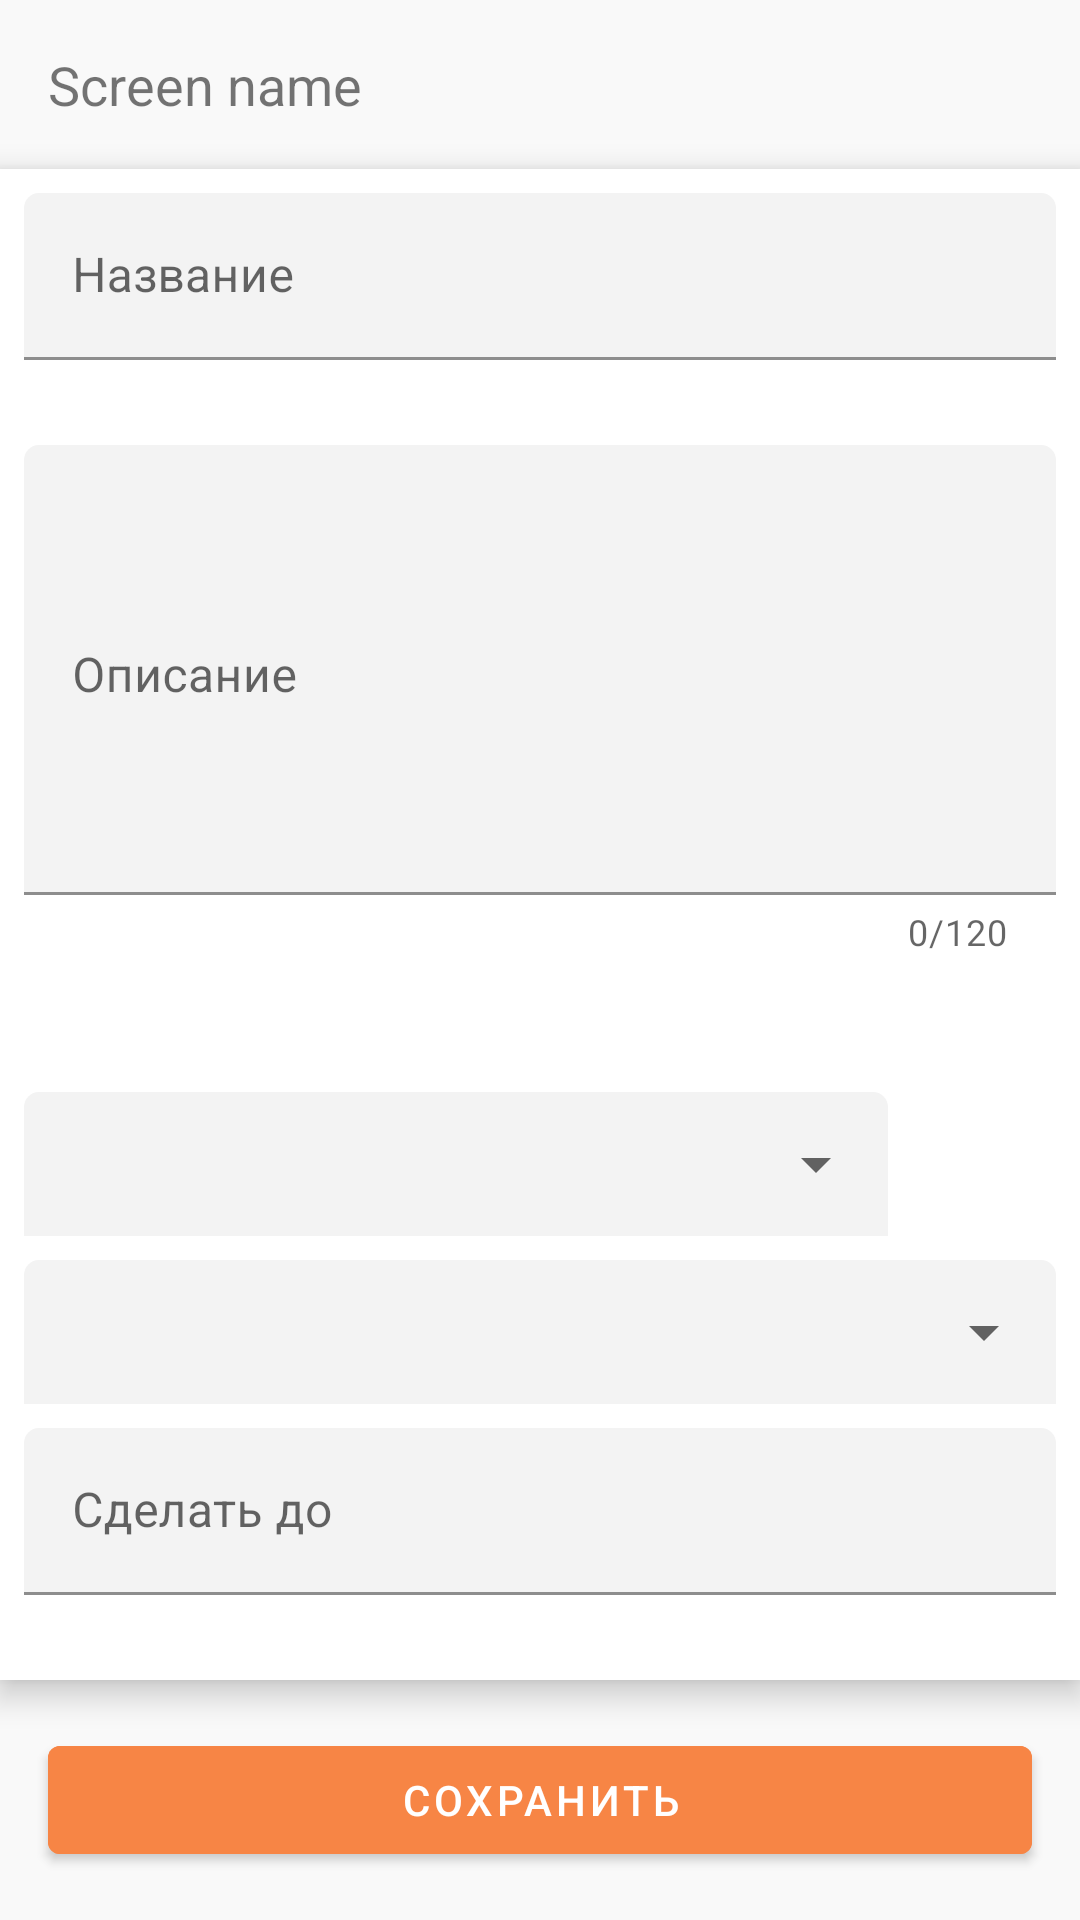

Android layout source for this screen:
<!-- AndroidManifest.xml: application theme AppTheme.Launcher -->
<!-- res/layout/content_task_edit.xml -->
<?xml version="1.0" encoding="utf-8"?>
<androidx.constraintlayout.widget.ConstraintLayout xmlns:android="http://schemas.android.com/apk/res/android"
    xmlns:app="http://schemas.android.com/apk/res-auto"
    xmlns:tools="http://schemas.android.com/tools"
    android:layout_width="match_parent"
    android:layout_height="match_parent"
    android:background="@color/createBackground"
    app:layout_behavior="@string/appbar_scrolling_view_behavior"
    tools:context=".view.taskEdit.TaskEditActivity"
    tools:showIn="@layout/activity_task_edit">

    <TextView
        android:id="@+id/screenName"
        android:layout_width="wrap_content"
        android:layout_height="wrap_content"
        android:layout_marginStart="16dp"
        android:layout_marginTop="16dp"
        android:text="@string/edit_screen_name_default"
        android:textSize="18sp"
        app:layout_constraintStart_toStartOf="parent"
        app:layout_constraintTop_toTopOf="parent" />

    <androidx.constraintlayout.widget.ConstraintLayout
        android:layout_width="0dp"
        android:layout_height="0dp"
        android:layout_marginTop="16dp"
        android:layout_marginBottom="16dp"
        android:background="#FFFFFF"
        android:elevation="6dp"
        app:layout_constraintBottom_toTopOf="@+id/save"
        app:layout_constraintEnd_toEndOf="parent"
        app:layout_constraintHorizontal_bias="1.0"
        app:layout_constraintStart_toStartOf="parent"
        app:layout_constraintTop_toBottomOf="@+id/screenName"
        app:layout_constraintVertical_bias="1.0">

        <com.google.android.material.textfield.TextInputLayout
            android:id="@+id/taskTitleLayout"
            android:layout_width="0dp"
            android:layout_height="wrap_content"
            android:layout_marginStart="8dp"
            android:layout_marginTop="8dp"
            android:layout_marginEnd="8dp"
            app:errorEnabled="true"
            app:layout_constraintEnd_toEndOf="parent"
            app:layout_constraintStart_toStartOf="parent"
            app:layout_constraintTop_toTopOf="parent">

            <com.google.android.material.textfield.TextInputEditText
                android:id="@+id/taskTitleEditText"
                android:layout_width="match_parent"
                android:layout_height="wrap_content"
                android:background="@drawable/rounded_top_shape"
                android:hint="@string/edit_task_title_hint" />
        </com.google.android.material.textfield.TextInputLayout>

        <com.google.android.material.textfield.TextInputLayout
            android:id="@+id/taskDescriptionLayout"
            android:layout_width="0dp"
            android:layout_height="0dp"
            android:layout_marginStart="8dp"
            android:layout_marginTop="8dp"
            android:layout_marginEnd="8dp"
            android:layout_marginBottom="8dp"
            app:counterEnabled="true"
            app:counterMaxLength="120"
            app:errorEnabled="true"
            app:layout_constraintBottom_toTopOf="@+id/taskCategoryLayout"
            app:layout_constraintEnd_toEndOf="parent"
            app:layout_constraintStart_toStartOf="parent"
            app:layout_constraintTop_toBottomOf="@+id/taskTitleLayout">

            <com.google.android.material.textfield.TextInputEditText
                android:id="@+id/taskDescriptionEditText"
                android:layout_width="match_parent"
                android:layout_height="150dp"
                android:background="@drawable/rounded_top_shape"
                android:gravity="clip_horizontal"
                android:hint="@string/edit_task_description_hint"
                android:inputType="textLongMessage|textMultiLine" />
        </com.google.android.material.textfield.TextInputLayout>

        <androidx.constraintlayout.widget.ConstraintLayout
            android:id="@+id/taskCategoryLayout"
            android:layout_width="0dp"
            android:layout_height="48dp"
            android:layout_marginStart="8dp"
            android:layout_marginEnd="8dp"
            android:layout_marginBottom="8dp"
            android:background="@drawable/rounded_top_shape"
            app:layout_constraintBottom_toTopOf="@+id/taskPriorityLayout"
            app:layout_constraintEnd_toStartOf="@+id/addCategory"
            app:layout_constraintStart_toStartOf="parent">

            <Spinner
                android:id="@+id/taskCategory"
                android:layout_width="0dp"
                android:layout_height="0dp"
                android:spinnerMode="dropdown"
                app:layout_constraintBottom_toBottomOf="parent"
                app:layout_constraintEnd_toEndOf="parent"
                app:layout_constraintStart_toStartOf="parent"
                app:layout_constraintTop_toTopOf="parent" />
        </androidx.constraintlayout.widget.ConstraintLayout>

        <androidx.constraintlayout.widget.ConstraintLayout
            android:id="@+id/taskPriorityLayout"
            android:layout_width="0dp"
            android:layout_height="48dp"
            android:layout_marginStart="8dp"
            android:layout_marginEnd="8dp"
            android:layout_marginBottom="8dp"
            android:background="@drawable/rounded_top_shape"
            app:layout_constraintBottom_toTopOf="@+id/taskDeadlineLayout"
            app:layout_constraintEnd_toEndOf="parent"
            app:layout_constraintStart_toStartOf="parent">

            <Spinner
                android:id="@+id/taskPriority"
                android:layout_width="0dp"
                android:layout_height="0dp"
                android:spinnerMode="dropdown"
                app:layout_constraintBottom_toBottomOf="parent"
                app:layout_constraintEnd_toEndOf="parent"
                app:layout_constraintStart_toStartOf="parent"
                app:layout_constraintTop_toTopOf="parent" />
        </androidx.constraintlayout.widget.ConstraintLayout>

        <ImageButton
            android:id="@+id/addCategory"
            android:layout_width="48dp"
            android:layout_height="48dp"
            android:layout_marginEnd="8dp"
            android:layout_marginBottom="8dp"
            android:background="@drawable/ic_add_black_24dp"
            android:backgroundTint="@color/colorPrimary"
            android:contentDescription="@string/edit_add_category_description"
            app:layout_constraintBottom_toTopOf="@+id/taskPriorityLayout"
            app:layout_constraintEnd_toEndOf="parent" />

        <com.google.android.material.textfield.TextInputLayout
            android:id="@+id/taskDeadlineLayout"
            android:layout_width="0dp"
            android:layout_height="wrap_content"
            android:layout_marginStart="8dp"
            android:layout_marginEnd="8dp"
            android:layout_marginBottom="8dp"
            app:errorEnabled="true"
            app:layout_constraintBottom_toBottomOf="parent"
            app:layout_constraintEnd_toEndOf="parent"
            app:layout_constraintStart_toStartOf="parent">

            <com.google.android.material.textfield.TextInputEditText
                android:id="@+id/taskDeadlineEditText"
                android:layout_width="match_parent"
                android:layout_height="wrap_content"
                android:background="@drawable/rounded_top_shape"
                android:focusable="false"
                android:hint="@string/edit_task_deadline_hint" />
        </com.google.android.material.textfield.TextInputLayout>

    </androidx.constraintlayout.widget.ConstraintLayout>

    <Button
        android:id="@+id/save"
        style="@style/PrimaryButton"
        android:layout_width="0dp"
        android:layout_height="wrap_content"
        android:layout_marginStart="16dp"
        android:layout_marginEnd="16dp"
        android:layout_marginBottom="16dp"
        android:text="@string/edit_save"
        app:layout_constraintBottom_toBottomOf="parent"
        app:layout_constraintEnd_toEndOf="parent"
        app:layout_constraintStart_toStartOf="parent" />

</androidx.constraintlayout.widget.ConstraintLayout>
<!-- res/layout/activity_task_edit.xml (included above) -->
<?xml version="1.0" encoding="utf-8"?>
<androidx.coordinatorlayout.widget.CoordinatorLayout xmlns:android="http://schemas.android.com/apk/res/android"
    xmlns:app="http://schemas.android.com/apk/res-auto"
    xmlns:tools="http://schemas.android.com/tools"
    android:layout_width="match_parent"
    android:layout_height="match_parent"
    tools:context=".view.taskEdit.TaskEditActivity">

    <com.google.android.material.appbar.AppBarLayout
        android:layout_width="match_parent"
        android:layout_height="wrap_content"
        android:theme="@style/AppTheme.AppBarOverlay">

        <androidx.appcompat.widget.Toolbar
            android:id="@+id/toolbar"
            android:layout_width="match_parent"
            android:layout_height="?attr/actionBarSize"
            android:background="?attr/colorPrimary"
            app:navigationIcon="@drawable/ic_arrow_back_white_24dp"
            app:popupTheme="@style/AppTheme.PopupOverlay" />

    </com.google.android.material.appbar.AppBarLayout>

    <include layout="@layout/content_task_edit" />

</androidx.coordinatorlayout.widget.CoordinatorLayout>
<!-- resources referenced by this layout -->
<resources>
  <color name="colorPrimary">#F78545</color>
  <color name="createBackground">#F9F9F9</color>
  <!-- drawable rounded_top_shape (drawable) -->
  <?xml version="1.0" encoding="utf-8"?>
  <shape xmlns:android="http://schemas.android.com/apk/res/android">
      <solid android:color="@color/createInputBackground"/>
      <corners
          android:topRightRadius="5dp"
          android:topLeftRadius="5dp"
          />
  </shape>
  <string name="edit_add_category_description">Add category</string>
  <string name="edit_save">Сохранить</string>
  <string name="edit_screen_name_default">Screen name</string>
  <string name="edit_task_deadline_hint">Сделать до</string>
  <string name="edit_task_description_hint">Описание</string>
  <string name="edit_task_title_hint">Название</string>
  <style name="AppTheme.AppBarOverlay" parent="ThemeOverlay.AppCompat.Dark.ActionBar" />
  <style name="AppTheme.PopupOverlay" parent="ThemeOverlay.AppCompat.Light" />
  <style name="PrimaryButton" parent="Widget.MaterialComponents.Button">
          <item name="android:backgroundTint">@color/entryPrimaryButton</item>
          <item name="android:textColor">@color/entryPrimaryButtonText</item>
      </style>
  <style name="AppTheme.Launcher">
          <item name="android:windowBackground">@drawable/splash_screen</item>
      </style>
  <color name="createInputBackground">#F3F3F3</color>
  <color name="entryPrimaryButton">@color/colorPrimary</color>
  <color name="entryPrimaryButtonText">#FFFFFF</color>
  <!-- drawable splash_screen (drawable) -->
  <?xml version="1.0" encoding="utf-8"?>
  <layer-list xmlns:android="http://schemas.android.com/apk/res/android" android:opacity="opaque">
  
      <item android:drawable="@color/colorPrimary"/>
  
      <item android:drawable="@drawable/splash_screen_png"/>
  
  </layer-list>
</resources>
